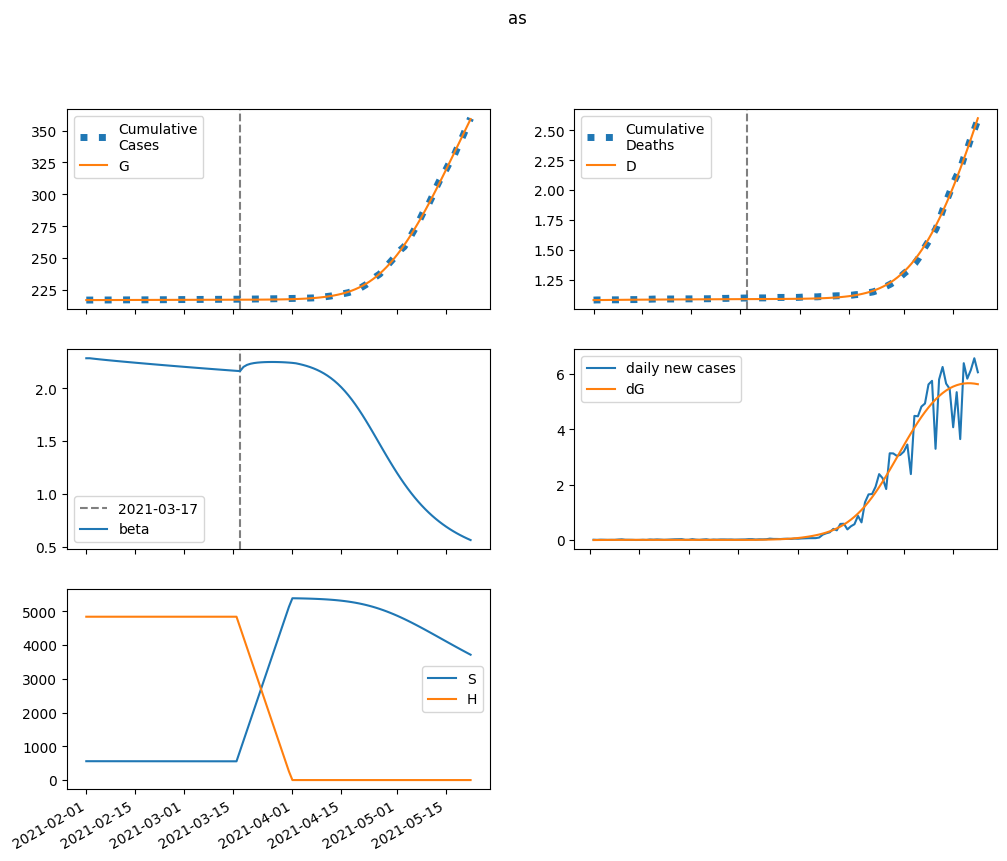

Data behind this chart, as committed beside it:
series, 2021-02-01, 2021-02-02, 2021-02-03, 2021-02-04, 2021-02-05, 2021-02-06, 2021-02-07, 2021-02-08, 2021-02-09, 2021-02-10, 2021-02-11, 2021-02-12, 2021-02-13, 2021-02-14, 2021-02-15, 2021-02-16, 2021-02-17, 2021-02-18, 2021-02-19, 2021-02-20, 2021-02-21, 2021-02-22, 2021-02-23
S, 559066, 558972, 558883, 558798, 558715, 558634, 558554, 558476, 558399, 558323, 558248, 558173, 558099, 558025, 557951, 557878, 557806, 557733, 557661, 557590, 557518, 557447, 557376
E, 0.0, 93.55, 163.2, 215, 253.4, 281.8, 302.6, 317.9, 328.9, 336.8, 342.4, 346.2, 348.7, 350.2, 351, 351.2, 351.1, 350.6, 349.9, 349.1, 348.1, 347.1, 345.9
I, 229, 205.9, 187, 171.5, 158.6, 147.9, 138.8, 131, 124.4, 118.7, 113.7, 109.3, 105.5, 102, 99.01, 96.3, 93.86, 91.67, 89.7, 87.9, 86.27, 84.79, 83.43
A, 2057, 1974, 1913, 1867, 1832, 1806, 1786, 1771, 1760, 1751, 1744, 1738, 1733, 1729, 1725, 1721, 1718, 1715, 1712, 1709, 1705, 1702, 1699
IH, 0.0, 9.429, 13.47, 14.82, 14.91, 14.42, 13.72, 12.97, 12.26, 11.61, 11.03, 10.52, 10.07, 9.668, 9.318, 9.007, 8.731, 8.485, 8.264, 8.066, 7.888, 7.726, 7.579
IN, 13.71, 25.34, 33.81, 39.86, 44.07, 46.86, 48.59, 49.51, 49.82, 49.69, 49.24, 48.55, 47.71, 46.77, 45.76, 44.73, 43.69, 42.67, 41.66, 40.7, 39.77, 38.88, 38.05
D, 1082, 1082, 1082, 1082, 1083, 1083, 1083, 1084, 1084, 1084, 1085, 1085, 1085, 1085, 1085, 1086, 1086, 1086, 1086, 1086, 1087, 1087, 1087
R, 0.0, 84.35, 171.4, 259.1, 346.5, 433.2, 519.1, 604.1, 688.3, 771.8, 854.6, 936.8, 1018, 1100, 1180, 1260, 1340, 1419, 1498, 1577, 1655, 1733, 1810
G, 217141, 217141, 217143, 217146, 217151, 217156, 217162, 217168, 217175, 217182, 217189, 217196, 217203, 217210, 217217, 217225, 217232, 217239, 217247, 217254, 217261, 217268, 217276
H, 4841654, 4841654, 4841654, 4841654, 4841654, 4841654, 4841654, 4841654, 4841654, 4841654, 4841654, 4841654, 4841654, 4841654, 4841654, 4841654, 4841654, 4841654, 4841654, 4841654, 4841654, 4841654, 4841654
beta, 2.285, 2.285, 2.281, 2.277, 2.274, 2.27, 2.267, 2.264, 2.26, 2.257, 2.254, 2.251, 2.248, 2.245, 2.242, 2.239, 2.237, 2.234, 2.231, 2.228, 2.225, 2.222, 2.22
